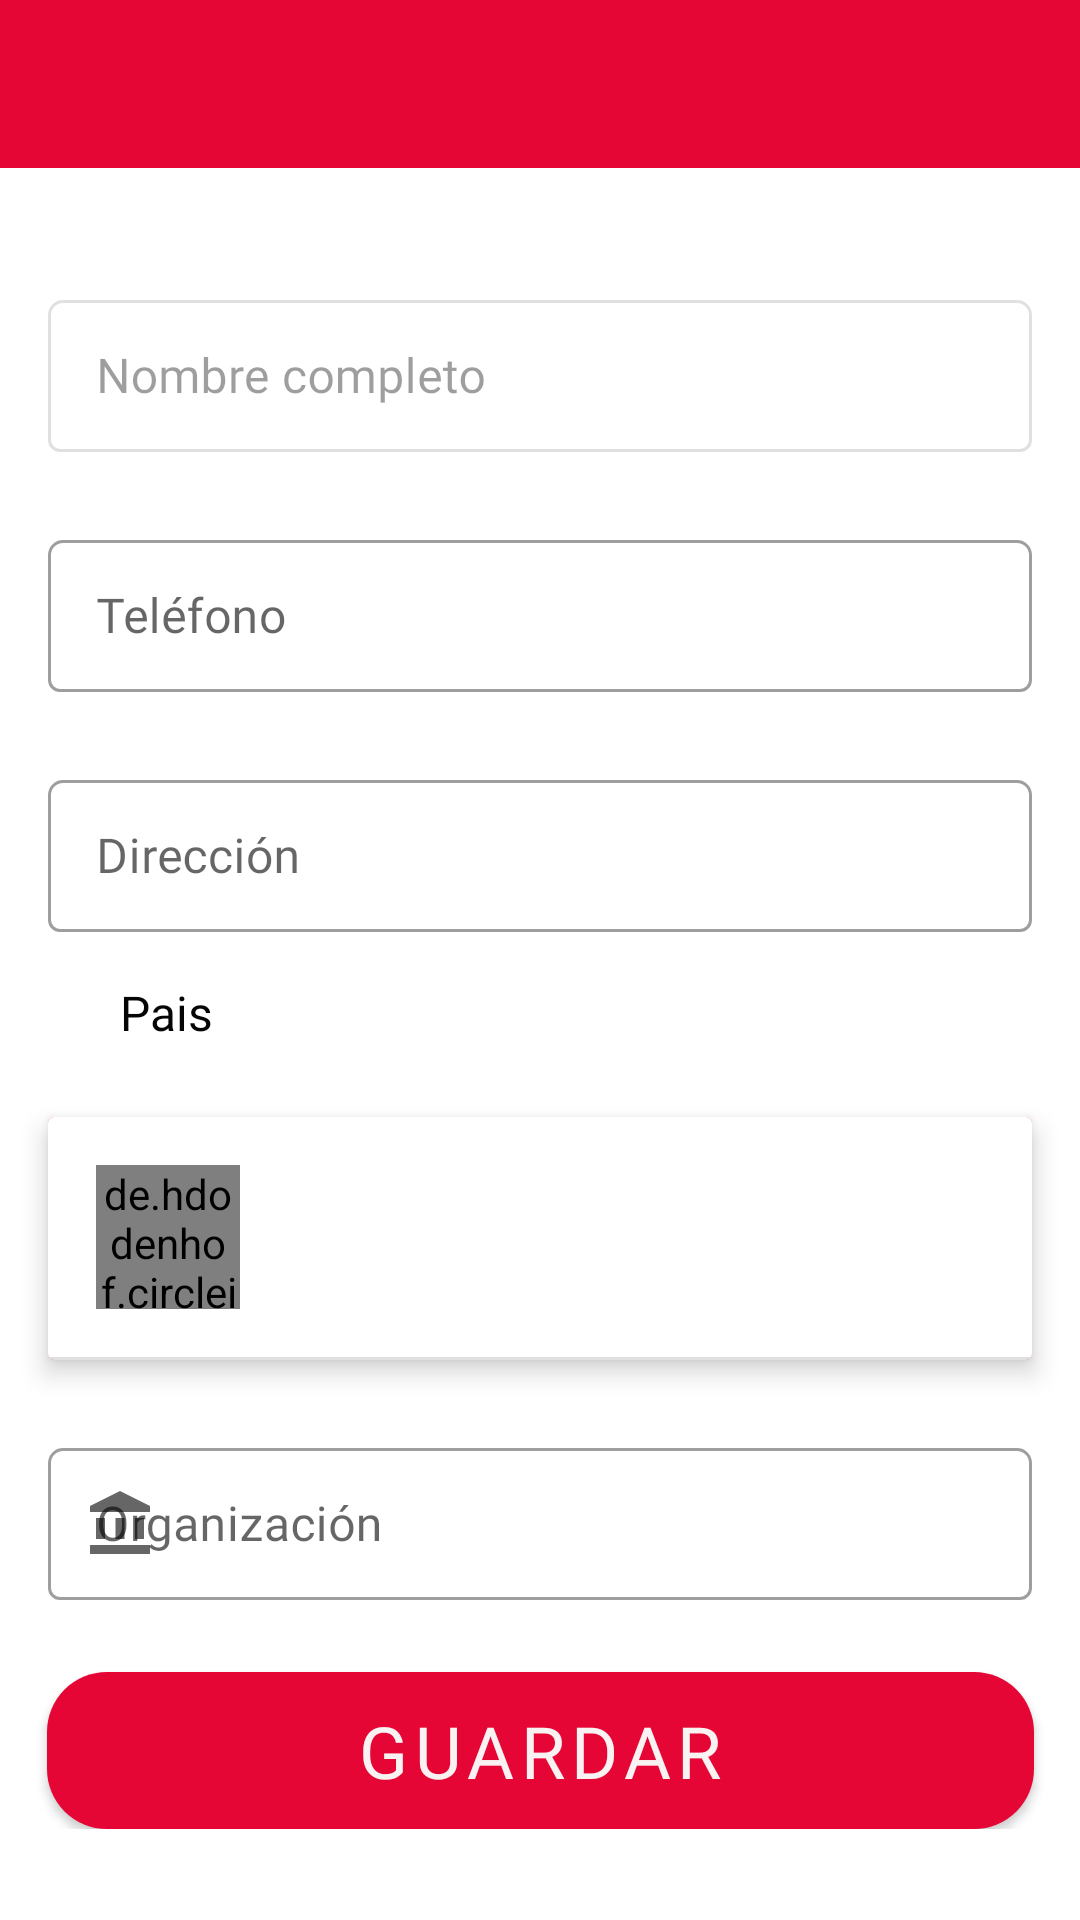

Produce the Android XML layout that renders to this screen, including the resource entries it uses.
<!-- AndroidManifest.xml: activity theme materialDesignbyEMFEmergency -->
<!-- res/layout/activity_profile_edit.xml -->
<?xml version="1.0" encoding="utf-8"?>
<androidx.constraintlayout.widget.ConstraintLayout xmlns:android="http://schemas.android.com/apk/res/android"
    xmlns:app="http://schemas.android.com/apk/res-auto"
    xmlns:tools="http://schemas.android.com/tools"
    android:layout_width="match_parent"
    android:layout_height="match_parent"
    tools:context=".view.emergency.section.settings.profile.ProfileEditActivity">

    <com.google.android.material.appbar.AppBarLayout
        android:id="@+id/appBarLayout"
        android:layout_width="match_parent"
        android:layout_height="wrap_content"
        android:divider="@android:color/darker_gray"
        android:theme="@style/materialDesignbyEMFEmergency"
        app:layout_constraintEnd_toEndOf="parent"
        app:layout_constraintStart_toStartOf="parent"
        app:layout_constraintTop_toTopOf="parent">

        <androidx.appcompat.widget.Toolbar
            android:id="@+id/toolbarProfileEdit"
            android:layout_width="match_parent"
            android:layout_height="?attr/actionBarSize"
            android:theme="@style/materialDesignbyEMFEmergency"
            android:visibility="visible"
            app:popupTheme="@style/materialDesignbyEMFEmergency"
            app:subtitleTextColor="@color/primary_white"
            app:titleTextColor="@color/icons" />
    </com.google.android.material.appbar.AppBarLayout>

    <androidx.constraintlayout.widget.ConstraintLayout
        android:layout_width="match_parent"
        android:layout_height="wrap_content"
        app:layout_constraintBottom_toBottomOf="parent"
        app:layout_constraintTop_toBottomOf="@+id/appBarLayout">

        <com.google.android.material.textfield.TextInputLayout
            android:id="@+id/textInputLayoutFullName"
            style="@style/Widget.MaterialComponents.TextInputLayout.OutlinedBox"
            android:layout_width="328dp"
            android:layout_height="56dp"
            android:layout_marginTop="8dp"
            android:enabled="false"
            android:outlineProvider="none"
            app:boxCornerRadiusTopEnd="5dp"
            app:boxCornerRadiusTopStart="5dp"
            app:layout_constraintEnd_toEndOf="parent"
            app:layout_constraintStart_toStartOf="parent"
            app:layout_constraintTop_toTopOf="parent"
            app:startIconDrawable="@drawable/ic_baseline_person_outline_24">

            <com.google.android.material.textfield.TextInputEditText
                android:id="@+id/textInputEditTextFullName"
                android:layout_width="match_parent"
                android:layout_height="wrap_content"
                android:fontFamily="@font/roboto"
                android:hint="@string/text_hint_nombre"
                android:inputType="textPersonName"
                android:textColor="@color/text_black"
                android:textColorHint="@color/text_black"
                tools:ignore="TouchTargetSizeCheck" />
        </com.google.android.material.textfield.TextInputLayout>

        <com.google.android.material.textfield.TextInputLayout
            android:id="@+id/textInputLayoutPhone"
            style="@style/Widget.MaterialComponents.TextInputLayout.OutlinedBox"
            android:layout_width="328dp"
            android:layout_height="56dp"
            android:layout_marginTop="24dp"
            android:outlineProvider="none"
            app:boxCornerRadiusTopEnd="5dp"
            app:boxCornerRadiusTopStart="5dp"
            app:layout_constraintEnd_toEndOf="parent"
            app:layout_constraintStart_toStartOf="parent"
            app:layout_constraintTop_toBottomOf="@+id/textInputLayoutFullName"
            app:startIconDrawable="@drawable/ic_baseline_phone_24">

            <com.google.android.material.textfield.TextInputEditText
                android:id="@+id/textInputEditTextPhone"
                android:layout_width="match_parent"
                android:layout_height="wrap_content"
                android:fontFamily="@font/roboto"
                android:hint="@string/text_phone"
                android:inputType="textPhonetic"
                android:textColor="@color/text_black"
                android:textColorHint="@color/text_black"
                tools:ignore="TouchTargetSizeCheck" />
        </com.google.android.material.textfield.TextInputLayout>

        <com.google.android.material.textfield.TextInputLayout
            android:id="@+id/textInputLayoutAdd"
            style="@style/Widget.MaterialComponents.TextInputLayout.OutlinedBox"
            android:layout_width="328dp"
            android:layout_height="56dp"
            android:layout_marginTop="24dp"
            android:outlineProvider="none"
            app:boxCornerRadiusTopEnd="5dp"
            app:boxCornerRadiusTopStart="5dp"
            app:layout_constraintEnd_toEndOf="parent"
            app:layout_constraintStart_toStartOf="parent"
            app:layout_constraintTop_toBottomOf="@+id/textInputLayoutPhone"
            app:startIconDrawable="@drawable/ic_baseline_home_24">

            <com.google.android.material.textfield.TextInputEditText
                android:id="@+id/textInputEditTextAddress"
                android:layout_width="match_parent"
                android:layout_height="wrap_content"
                android:fontFamily="@font/roboto"
                android:hint="@string/text_address"
                android:inputType="text"
                android:textColor="@color/text_black"
                android:textColorHint="@color/text_black"
                tools:ignore="TouchTargetSizeCheck" />
        </com.google.android.material.textfield.TextInputLayout>


        <androidx.cardview.widget.CardView
            android:id="@+id/cardViewEditCountry"
            android:layout_width="328dp"
            android:layout_height="wrap_content"
            android:layout_marginTop="24dp"
            android:clickable="true"
            android:foreground="?android:attr/selectableItemBackground"
            app:cardBackgroundColor="@color/colorPrimary"
            app:cardElevation="5dp"
            app:layout_constraintEnd_toEndOf="parent"
            app:layout_constraintStart_toStartOf="parent"
            app:layout_constraintTop_toBottomOf="@+id/textView19"
            tools:ignore="KeyboardInaccessibleWidget">

            <androidx.constraintlayout.widget.ConstraintLayout
                android:id="@+id/relativeLayout"
                android:layout_width="match_parent"
                android:layout_height="wrap_content"
                android:background="@color/white">

                <TextView
                    android:id="@+id/tvCountryNameEdit"
                    android:layout_width="wrap_content"
                    android:layout_height="wrap_content"
                    android:layout_marginStart="51dp"
                    android:layout_marginTop="32dp"
                    android:fontFamily="@font/ubuntu_medium"
                    android:textAlignment="center"
                    android:textColor="@color/text_black"
                    android:textSize="14sp"
                    android:textStyle="bold"
                    app:layout_constraintStart_toEndOf="@+id/imgFlagCountryEdit"
                    app:layout_constraintTop_toTopOf="parent" />


                <View
                    android:id="@+id/divider9"
                    android:layout_width="match_parent"
                    android:layout_height="1dp"
                    android:layout_marginTop="32dp"
                    android:background="?android:attr/listDivider"
                    app:layout_constraintBottom_toBottomOf="parent"
                    app:layout_constraintStart_toStartOf="parent"
                    app:layout_constraintVertical_bias="1.0" />

                <de.hdodenhof.circleimageview.CircleImageView
                    android:id="@+id/imgFlagCountryEdit"
                    android:layout_width="48dp"
                    android:layout_height="48dp"
                    android:layout_marginStart="16dp"
                    android:layout_marginTop="16dp"
                    android:layout_marginBottom="16dp"
                    android:src="@drawable/img_perfil_unknow"
                    android:visibility="visible"
                    app:layout_constraintBottom_toTopOf="@+id/divider9"
                    app:layout_constraintStart_toStartOf="parent"
                    app:layout_constraintTop_toTopOf="parent"
                    app:layout_constraintVertical_bias="0.0"
                    tools:srcCompat="@drawable/img_perfil_unknow" />
            </androidx.constraintlayout.widget.ConstraintLayout>
        </androidx.cardview.widget.CardView>


        <com.google.android.material.textfield.TextInputLayout
            android:id="@+id/textInputLayoutOrg"
            style="@style/Widget.MaterialComponents.TextInputLayout.OutlinedBox"
            android:layout_width="328dp"
            android:layout_height="56dp"
            android:layout_marginTop="24dp"
            android:outlineProvider="none"
            app:boxCornerRadiusTopEnd="5dp"
            app:boxCornerRadiusTopStart="5dp"
            app:layout_constraintEnd_toEndOf="parent"
            app:layout_constraintStart_toStartOf="parent"
            app:layout_constraintTop_toBottomOf="@+id/cardViewEditCountry"
            app:startIconDrawable="@drawable/ic_baseline_account_balance_24">

            <com.google.android.material.textfield.TextInputEditText
                android:id="@+id/textInputEditTextOrg"
                android:layout_width="match_parent"
                android:layout_height="wrap_content"
                android:fontFamily="@font/roboto"
                android:hint="@string/text_org"
                android:inputType="text"
                android:textColor="@color/text_black"
                android:textColorHint="@color/text_black"
                tools:ignore="TouchTargetSizeCheck" />
        </com.google.android.material.textfield.TextInputLayout>


        <Button
            android:id="@+id/btn_save_edit"
            android:layout_width="329dp"
            android:layout_height="wrap_content"
            android:layout_marginTop="24dp"
            android:background="@drawable/rounded_rect_shape_button_dark_blue"
            android:backgroundTint="@color/btn_color_bakcground"
            android:fontFamily="@font/roboto_bold"
            android:text="@string/tex_btn_save"
            android:textColor="@color/box_maps_main"
            android:textSize="24sp"
            app:layout_constraintEnd_toEndOf="parent"
            app:layout_constraintStart_toStartOf="parent"
            app:layout_constraintTop_toBottomOf="@+id/textInputLayoutOrg" />

        <TextView
            android:id="@+id/textView19"
            android:layout_width="wrap_content"
            android:layout_height="wrap_content"
            android:layout_marginStart="40dp"
            android:layout_marginTop="16dp"
            android:fontFamily="@font/ubuntu_medium"
            android:text="@string/text_country"
            android:textColor="@color/text_black"
            android:textSize="16sp"
            app:layout_constraintStart_toStartOf="parent"
            app:layout_constraintTop_toBottomOf="@+id/textInputLayoutAdd" />

    </androidx.constraintlayout.widget.ConstraintLayout>



</androidx.constraintlayout.widget.ConstraintLayout>
<!-- resources referenced by this layout -->
<resources>
  <color name="box_maps_main">#F8F2F2</color>
  <color name="btn_color_bakcground">#313445</color>
  <color name="colorPrimary">#e60636</color>
  <color name="icons">#FFFFFF</color>
  <color name="primary_white">#FFFFFF</color>
  <color name="text_black">#050505</color>
  <color name="white">#FFFFFFFF</color>
  <!-- drawable ic_baseline_account_balance_24 (drawable) -->
  <vector android:height="24dp" android:tint="#0C0C0C"
      android:viewportHeight="24" android:viewportWidth="24"
      android:width="24dp" xmlns:android="http://schemas.android.com/apk/res/android">
      <path android:fillColor="@android:color/white" android:pathData="M4,10h3v7h-3z"/>
      <path android:fillColor="@android:color/white" android:pathData="M10.5,10h3v7h-3z"/>
      <path android:fillColor="@android:color/white" android:pathData="M2,19h20v3h-20z"/>
      <path android:fillColor="@android:color/white" android:pathData="M17,10h3v7h-3z"/>
      <path android:fillColor="@android:color/white" android:pathData="M12,1l-10,5l0,2l20,0l0,-2z"/>
  </vector>
  <!-- drawable rounded_rect_shape_button_dark_blue (drawable) -->
  <?xml version="1.0" encoding="utf-8"?>
  <shape xmlns:android="http://schemas.android.com/apk/res/android"
  
      android:shape="rectangle">
      <solid
          android:color="@color/btn_color_bakcground"/>
  <corners
      android:radius="20dp"/>
  </shape>
  <string name="tex_btn_save">Guardar</string>
  <string name="text_address">Dirección</string>
  <string name="text_country">Pais</string>
  <string name="text_hint_nombre">Nombre completo</string>
  <string name="text_org">Organización</string>
  <string name="text_phone">Teléfono </string>
  <style name="materialDesignbyEMFEmergency" parent="Theme.MaterialComponents.Light.NoActionBar">
          <item name="colorPrimary">@color/colorPrimary</item>
          <item name="colorPrimaryDark">@color/colorPrimaryDark</item>
          <item name="titleTextColor">@color/white</item>
      </style>
  <color name="colorPrimaryDark">#E20030</color>
</resources>
